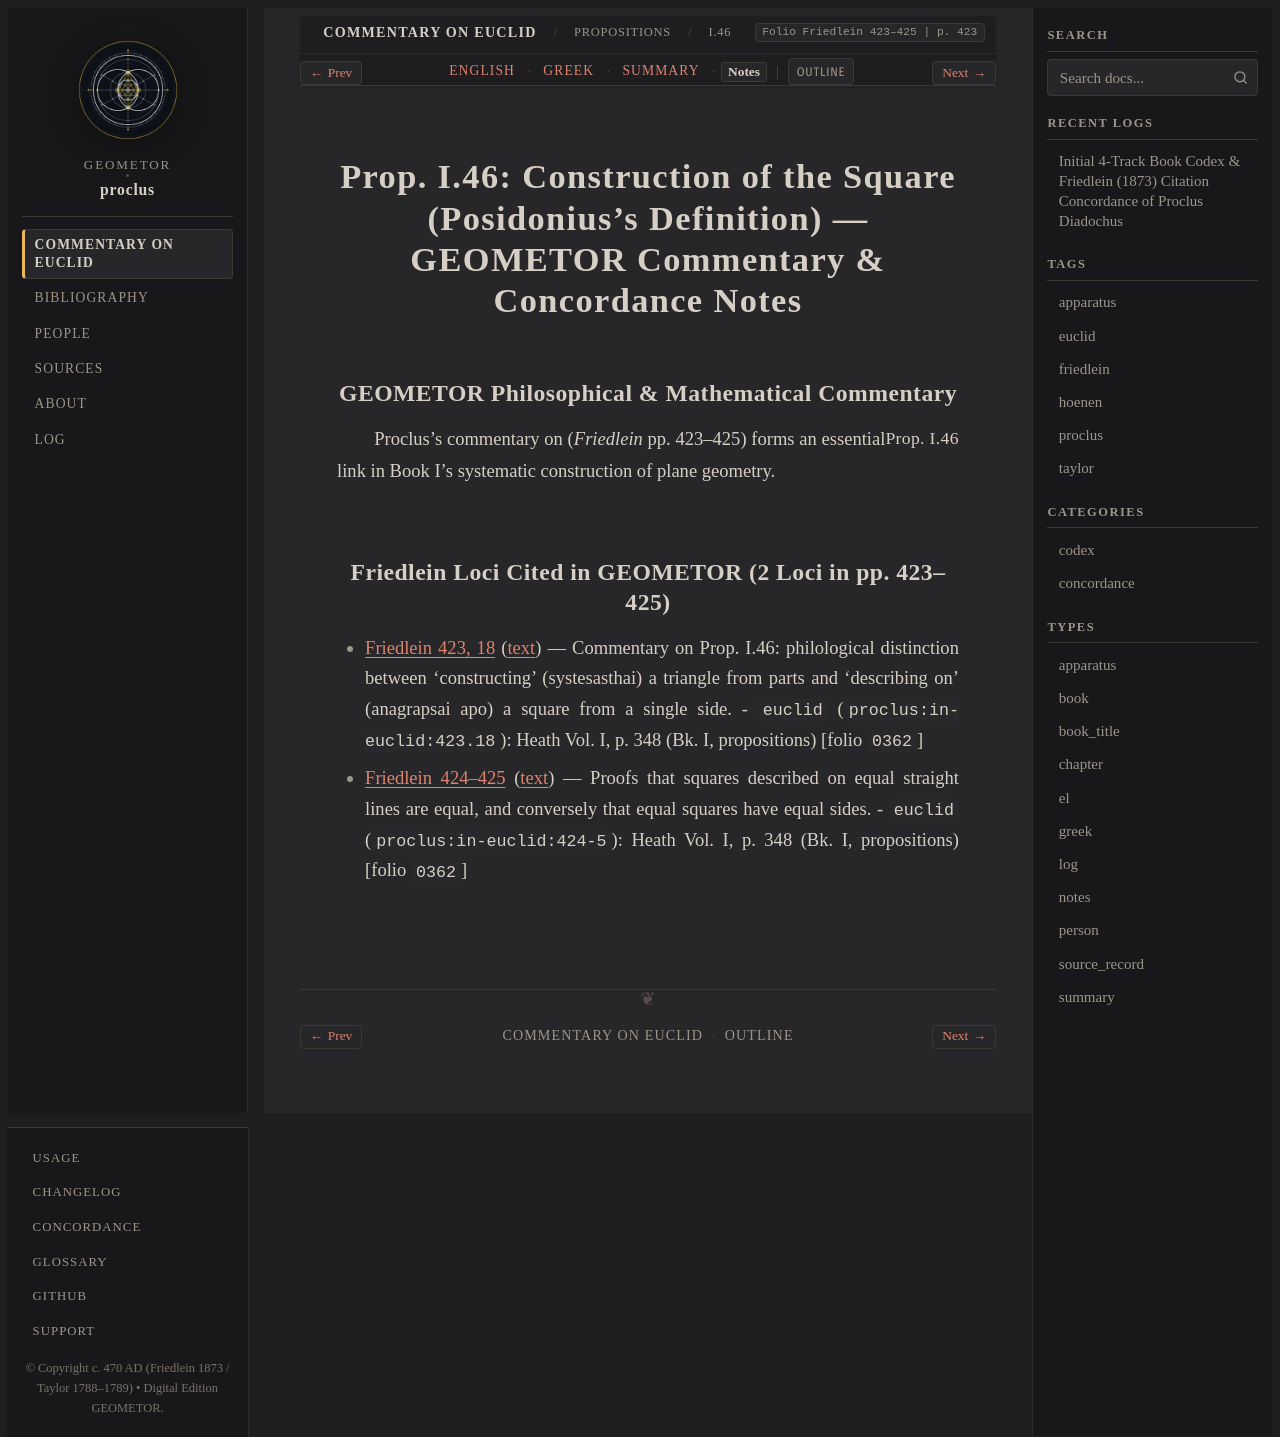

repository: geometor/proclus · page: in_euclidem/propositions/46/notes.html · generator: sphinx

:order: 46
:layout: book
:canonical_id: I.46
:breadcrumb_title: I.46
:folio: Friedlein 423–425
:book: Book I: Propositions
:type: notes
:tracks: English: index | Greek: greek | Summary: summary | Notes: notes

Prop. I.46: Construction of the Square (Posidonius's Definition) — GEOMETOR Commentary & Concordance Notes
==========================================================================================================

GEOMETOR Philosophical & Mathematical Commentary
------------------------------------------------

Proclus's commentary on :just:`Prop. I.46 <I.46>` (*Friedlein* pp. 423–425) forms an essential link in Book I's systematic construction of plane geometry.

Friedlein Loci Cited in GEOMETOR (2 Loci in pp. 423–425)
-------------------------------------------------------------------------

* :ref:`Friedlein 423, 18 <conc-friedlein-423-18>` (:ref:`text <sec-prop-46>`) — Commentary on Prop. I.46: philological distinction between 'constructing' (systesasthai) a triangle from parts and 'describing on' (anagrapsai apo) a square from a single side.
  - ``euclid`` (``proclus:in-euclid:423.18``): Heath Vol. I, p. 348 (Bk. I, propositions) [folio ``0362``]
* :ref:`Friedlein 424–425 <conc-friedlein-424-425>` (:ref:`text <sec-prop-46>`) — Proofs that squares described on equal straight lines are equal, and conversely that equal squares have equal sides.
  - ``euclid`` (``proclus:in-euclid:424-5``): Heath Vol. I, p. 348 (Bk. I, propositions) [folio ``0362``]
